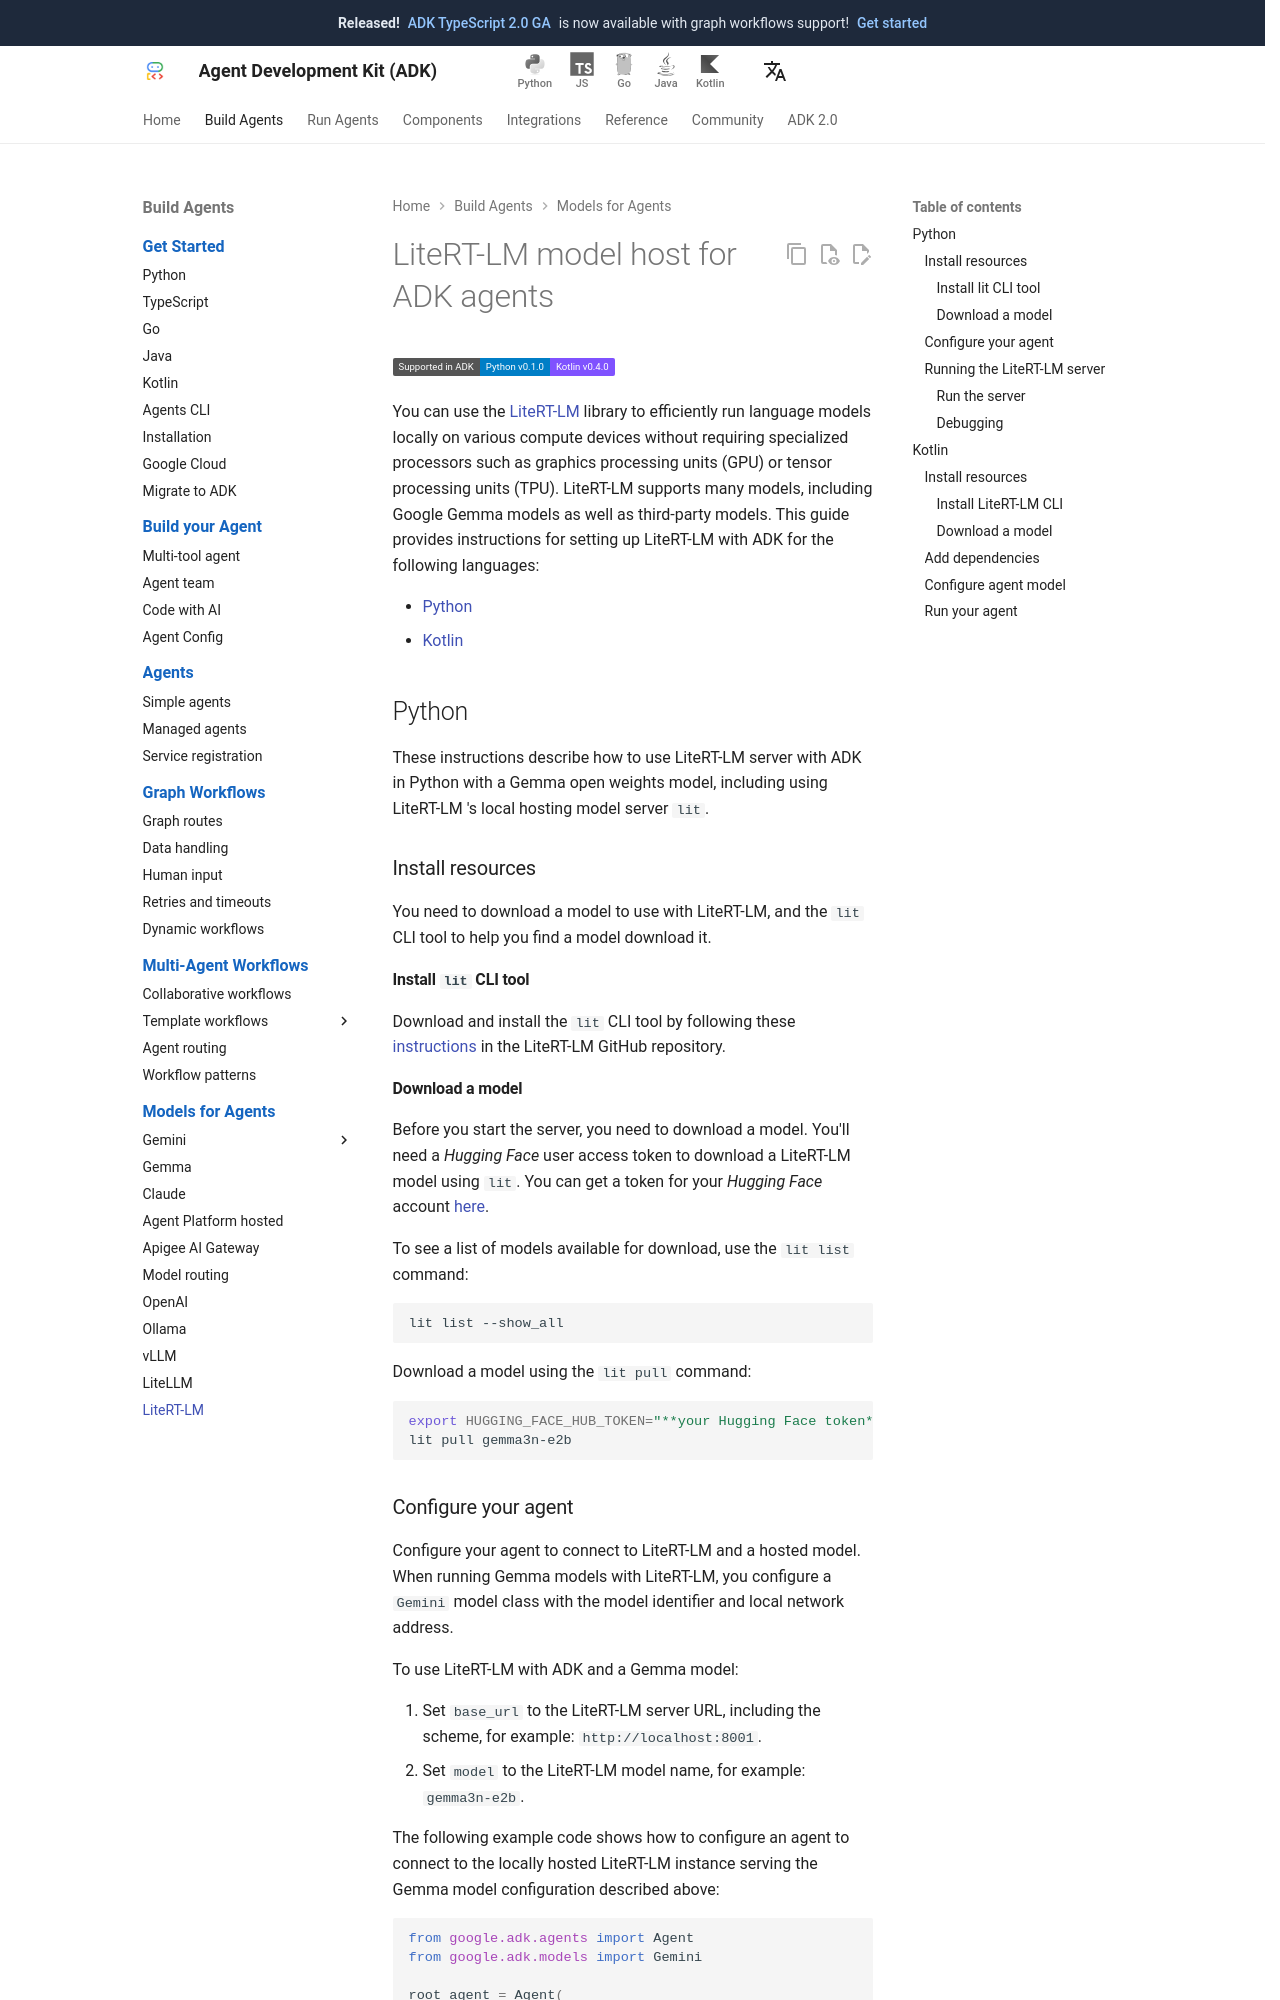

repository: adk-labs/adk-docs · page: agents/models/litert-lm/index.html · generator: mkdocs

# ADK エージェント向け LiteRT-LM モデル ホスト

<div class="language-support-tag">
    <span class="lst-supported">ADKでサポート</span><span class="lst-python">Python v0.1.0</span><span class="lst-kotlin">Kotlin v0.4.0</span>
</div>

[LiteRT-LM](https://github.com/google-ai-edge/LiteRT-LM) ライブラリを使用すると、GPU (グラフィックス プロセッシング ユニット) や TPU (テンソル プロセッシング ユニット) などの専用プロセッサを必要とせずに、さまざまなコンピューティング デバイス上で言語モデルをローカルで効率的に実行できます。LiteRT-LM は Google Gemma モデルやサードパーティ モデルを含む多くのモデルをサポートしています。このガイドでは、次の言語で ADK と LiteRT-LM を設定する手順について説明します。

- [Python](#python) 
- [Kotlin](#kotlin)

## Python

これらの手順では、LiteRT-LM のローカル ホスティング モデル サーバーである `lit` の使用を含め、Python で Gemma オープン ウェイト モデルとともに ADK で LiteRT-LM サーバーを使用する方法について説明します。

### リソースのインストール

LiteRT-LM で使用するモデルをダウンロードし、モデルの検索とダウンロードを支援する `lit` CLI ツールが必要です。

#### `lit` CLI ツールのインストール

LiteRT-LM GitHub リポジトリの [手順](https://github.com/google-ai-edge/LiteRT-LM?tab=readme-ov-file#desktop-cli-lit) に従って、`lit` CLI ツールをダウンロードしてインストールします。

#### モデルのダウンロード

サーバーを起動する前に、モデルをダウンロードする必要があります。`lit` を使用して LiteRT-LM モデルをダウンロードするには、_Hugging Face_ ユーザー アクセス トークンが必要です。_Hugging Face_ アカウント トークンは [こちら](https://huggingface.co/settings/tokens) から取得できます。

ダウンロード可能なモデルのリストを表示するには、`lit list` コマンドを使用します。

```bash
lit list --show_all
```

`lit pull` コマンドを使用してモデルをダウンロードします。

```bash
export HUGGING_FACE_HUB_TOKEN="**your Hugging Face token**"
lit pull gemma3n-e2b
```
